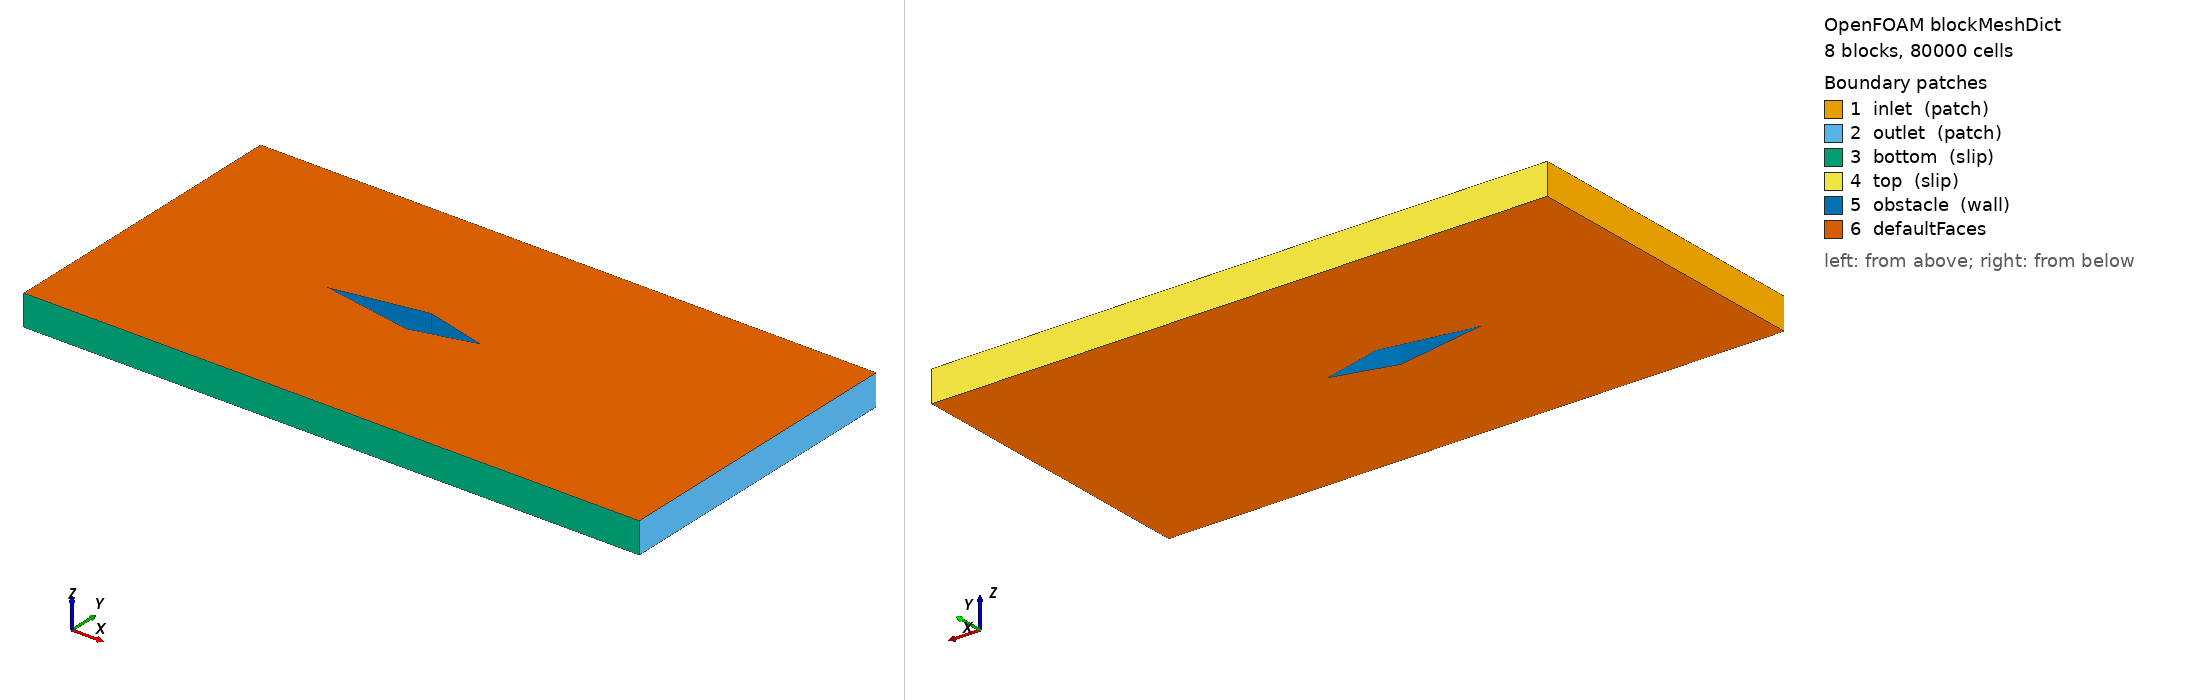

OpenFOAM case: the mesh blockMesh builds from blockMeshDict, 8 block(s), 80000 cells. Boundary patches (legend numbers): 1 inlet (patch), 2 outlet (patch), 3 bottom (slip), 4 top (slip), 5 obstacle (wall), 6 defaultFaces. Left view from above one corner, right view from below the opposite corner. Boundary conditions: 0 field file(s) under 0/; 0 of 6 drawn patches have an entry in a shipped field file.

=== system/blockMeshDict ===
/*--------------------------------*- C++ -*----------------------------------*\
  =========                 |
  \\      /  F ield         | OpenFOAM: The Open Source CFD Toolbox
   \\    /   O peration     | Website:  https://openfoam.org
    \\  /    A nd           | Version:  7
     \\/     M anipulation  |
\*---------------------------------------------------------------------------*/
FoamFile
{
    version     2.0;
    format      ascii;
    class       dictionary;
    object      blockMeshDict;
}
// * * * * * * * * * * * * * * * * * * * * * * * * * * * * * * * * * * * * * //

convertToMeters 1;

vertices
(
    (0.000000000e+00 -5.000000000e-01 -5.000000000e-02) 
    (6.000000000e-01 -5.000000000e-01 -5.000000000e-02) 
    (9.000000000e-01 -5.000000000e-01 -5.000000000e-02) 
    (2.000000000e+00 -5.000000000e-01 -5.000000000e-02) 
    (0.000000000e+00 0.000000000e+00 -5.000000000e-02) 
    (6.000000000e-01 0.000000000e+00 -5.000000000e-02) 
    (9.000000000e-01 -5.289809421e-02 -5.000000000e-02) 
    (2.000000000e+00 -5.289809421e-02 -5.000000000e-02) 
    (1.100000000e+00 -0.000000000e+00 -5.000000000e-02) 
    (2.000000000e+00 -0.000000000e+00 -5.000000000e-02) 
    (9.000000000e-01 5.289809421e-02 -5.000000000e-02) 
    (2.000000000e+00 5.289809421e-02 -5.000000000e-02) 
    (0.000000000e+00 5.000000000e-01 -5.000000000e-02) 
    (6.000000000e-01 5.000000000e-01 -5.000000000e-02) 
    (9.000000000e-01 5.000000000e-01 -5.000000000e-02) 
    (2.000000000e+00 5.000000000e-01 -5.000000000e-02) 
    (0.000000000e+00 -5.000000000e-01 5.000000000e-02) 
    (6.000000000e-01 -5.000000000e-01 5.000000000e-02) 
    (9.000000000e-01 -5.000000000e-01 5.000000000e-02) 
    (2.000000000e+00 -5.000000000e-01 5.000000000e-02) 
    (0.000000000e+00 0.000000000e+00 5.000000000e-02) 
    (6.000000000e-01 0.000000000e+00 5.000000000e-02) 
    (9.000000000e-01 -5.289809421e-02 5.000000000e-02) 
    (2.000000000e+00 -5.289809421e-02 5.000000000e-02) 
    (1.100000000e+00 -0.000000000e+00 5.000000000e-02) 
    (2.000000000e+00 -0.000000000e+00 5.000000000e-02) 
    (9.000000000e-01 5.289809421e-02 5.000000000e-02) 
    (2.000000000e+00 5.289809421e-02 5.000000000e-02) 
    (0.000000000e+00 5.000000000e-01 5.000000000e-02) 
    (6.000000000e-01 5.000000000e-01 5.000000000e-02) 
    (9.000000000e-01 5.000000000e-01 5.000000000e-02) 
    (2.000000000e+00 5.000000000e-01 5.000000000e-02) 
);

blocks
( 
    hex (0 1 5 4 16 17 21 20) (100 100 1) simpleGrading (1.0 1.0 1.0) 
    hex (1 2 6 5 17 18 22 21) (100 100 1) simpleGrading (1.0 1.0 1.0) 
    hex (2 3 7 6 18 19 23 22) (100 100 1) simpleGrading (1.0 1.0 1.0) 
    hex (6 7 9 8 22 23 25 24) (100 100 1) simpleGrading (1.0 1.0 1.0) //3
    hex (8 9 11 10 24 25 27 26) (100 100 1) simpleGrading (1.0 1.0 1.0) //4
    hex (10 11 15 14 26 27 31 30) (100 100 1) simpleGrading (1.0 1.0 1.0) 
    hex (5 10 14 13 21 26 30 29) (100 100 1) simpleGrading (1.0 1.0 1.0) 
    hex (4 5 13 12 20 21 29 28) (100 100 1) simpleGrading (1.0 1.0 1.0) 
);

edges
(
);

boundary
(
    inlet
    {
        type patch;
        faces
        (
            (12 28 20 4) 
            (4 20 16 0)
        );
    }
    outlet
    {
        type patch;
        faces
        (
            (15 31 27 11) 
            (11 27 25 9) 
            (9 25 23 7) 
            (7 23 19 3)
        );
    }
    bottom
    {
        type slip;
        faces
        (
            (0 16 17 1) 
            (1 17 18 2) 
            (2 18 19 3)
        );
    }
    top
    {
        type slip;
        faces
        (
            (12 28 29 13) 
            (13 29 30 14) 
            (14 30 31 15)
        );
    }
    obstacle
    {
        type wall;
        faces
        (
            (5 21 26 10) 
            (10 26 24 8) 
            (8 24 22 6) 
            (6 22 21 5)
        );
    }
);

mergePatchPairs
(
);

// ************************************************************************* //


Also in the case, not shown: constant/polyMesh/owner (numeric list); constant/polyMesh/points (numeric list).
